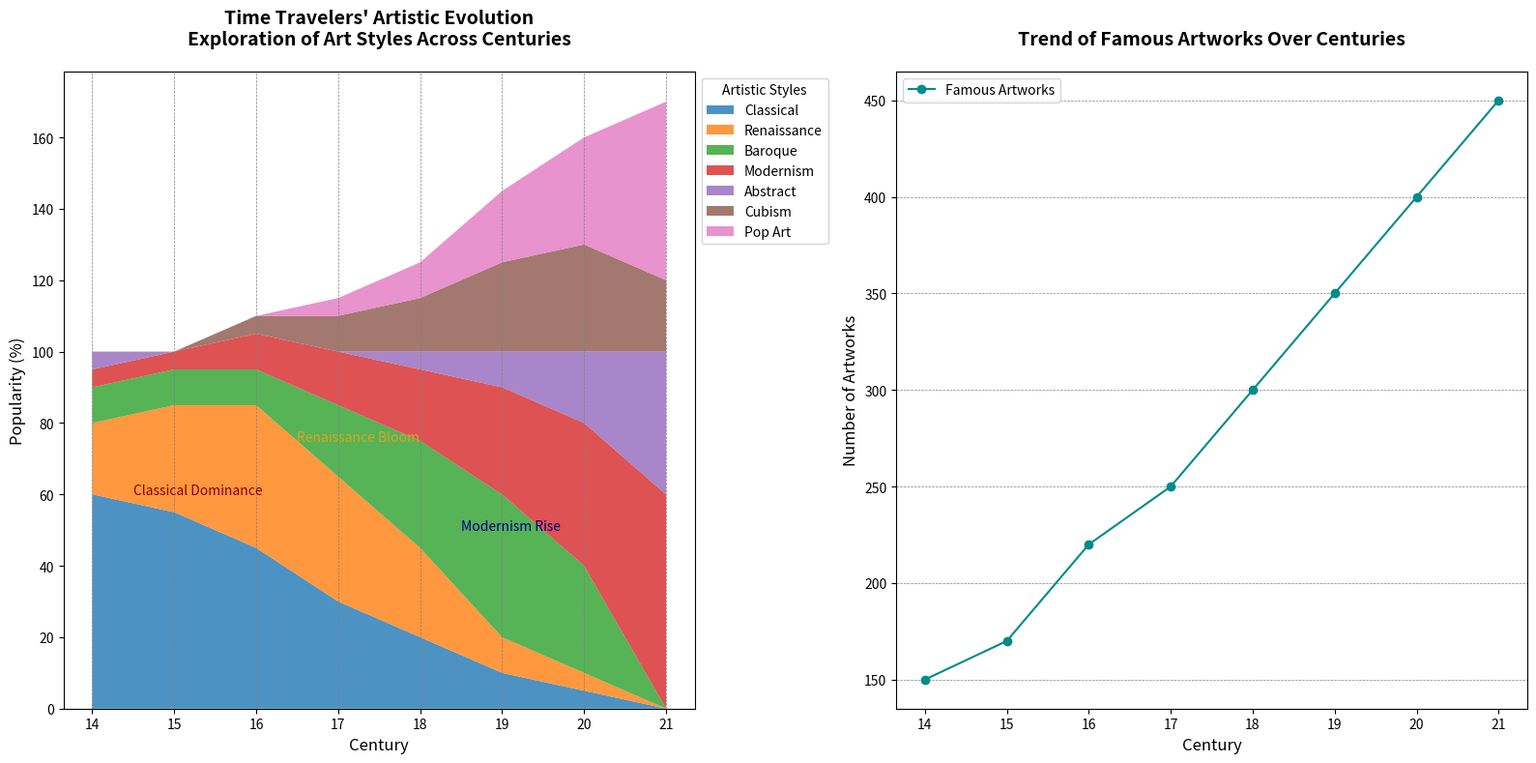

The matplotlib source for this figure:
import matplotlib.pyplot as plt
import numpy as np

centuries = np.arange(14, 22)

classical = [60, 55, 45, 30, 20, 10, 5, 0]
renaissance = [20, 30, 40, 35, 25, 10, 5, 0]
baroque = [10, 10, 10, 20, 30, 40, 30, 0]
modernism = [5, 5, 10, 15, 20, 30, 40, 60]
abstract = [5, 0, 0, 0, 5, 10, 20, 40]
cubism = [0, 0, 5, 10, 15, 25, 30, 20]  # New art style added
popart = [0, 0, 0, 5, 10, 20, 30, 50]   # New art style added

famous_artworks = [150, 170, 220, 250, 300, 350, 400, 450]

# Updated data array with new art styles
data = np.array([classical, renaissance, baroque, modernism, abstract, cubism, popart])
styles = ['Classical', 'Renaissance', 'Baroque', 'Modernism', 'Abstract', 'Cubism', 'Pop Art']

fig, (ax1, ax2) = plt.subplots(1, 2, figsize=(16, 8))

ax1.stackplot(centuries, data, labels=styles, alpha=0.8)
ax1.set_title("Time Travelers' Artistic Evolution\nExploration of Art Styles Across Centuries", fontsize=14, fontweight='bold', pad=20)
ax1.set_xlabel('Century', fontsize=12)
ax1.set_ylabel('Popularity (%)', fontsize=12)
ax1.legend(title='Artistic Styles', loc='upper left', bbox_to_anchor=(1, 1), fontsize=10)
ax1.text(14.5, 60, 'Classical Dominance', fontsize=10, color='darkred')
ax1.text(16.5, 75, 'Renaissance Bloom', fontsize=10, color='goldenrod')
ax1.text(18.5, 50, 'Modernism Rise', fontsize=10, color='navy')
ax1.grid(axis='x', color='gray', linestyle='--', linewidth=0.5)

ax2.plot(centuries, famous_artworks, marker='o', linestyle='-', color='darkcyan', label='Famous Artworks')
ax2.set_title('Trend of Famous Artworks Over Centuries', fontsize=14, fontweight='bold', pad=20)
ax2.set_xlabel('Century', fontsize=12)
ax2.set_ylabel('Number of Artworks', fontsize=12)
ax2.legend(loc='upper left', fontsize=10)
ax2.grid(axis='y', color='gray', linestyle='--', linewidth=0.5)

plt.tight_layout()
plt.show()
